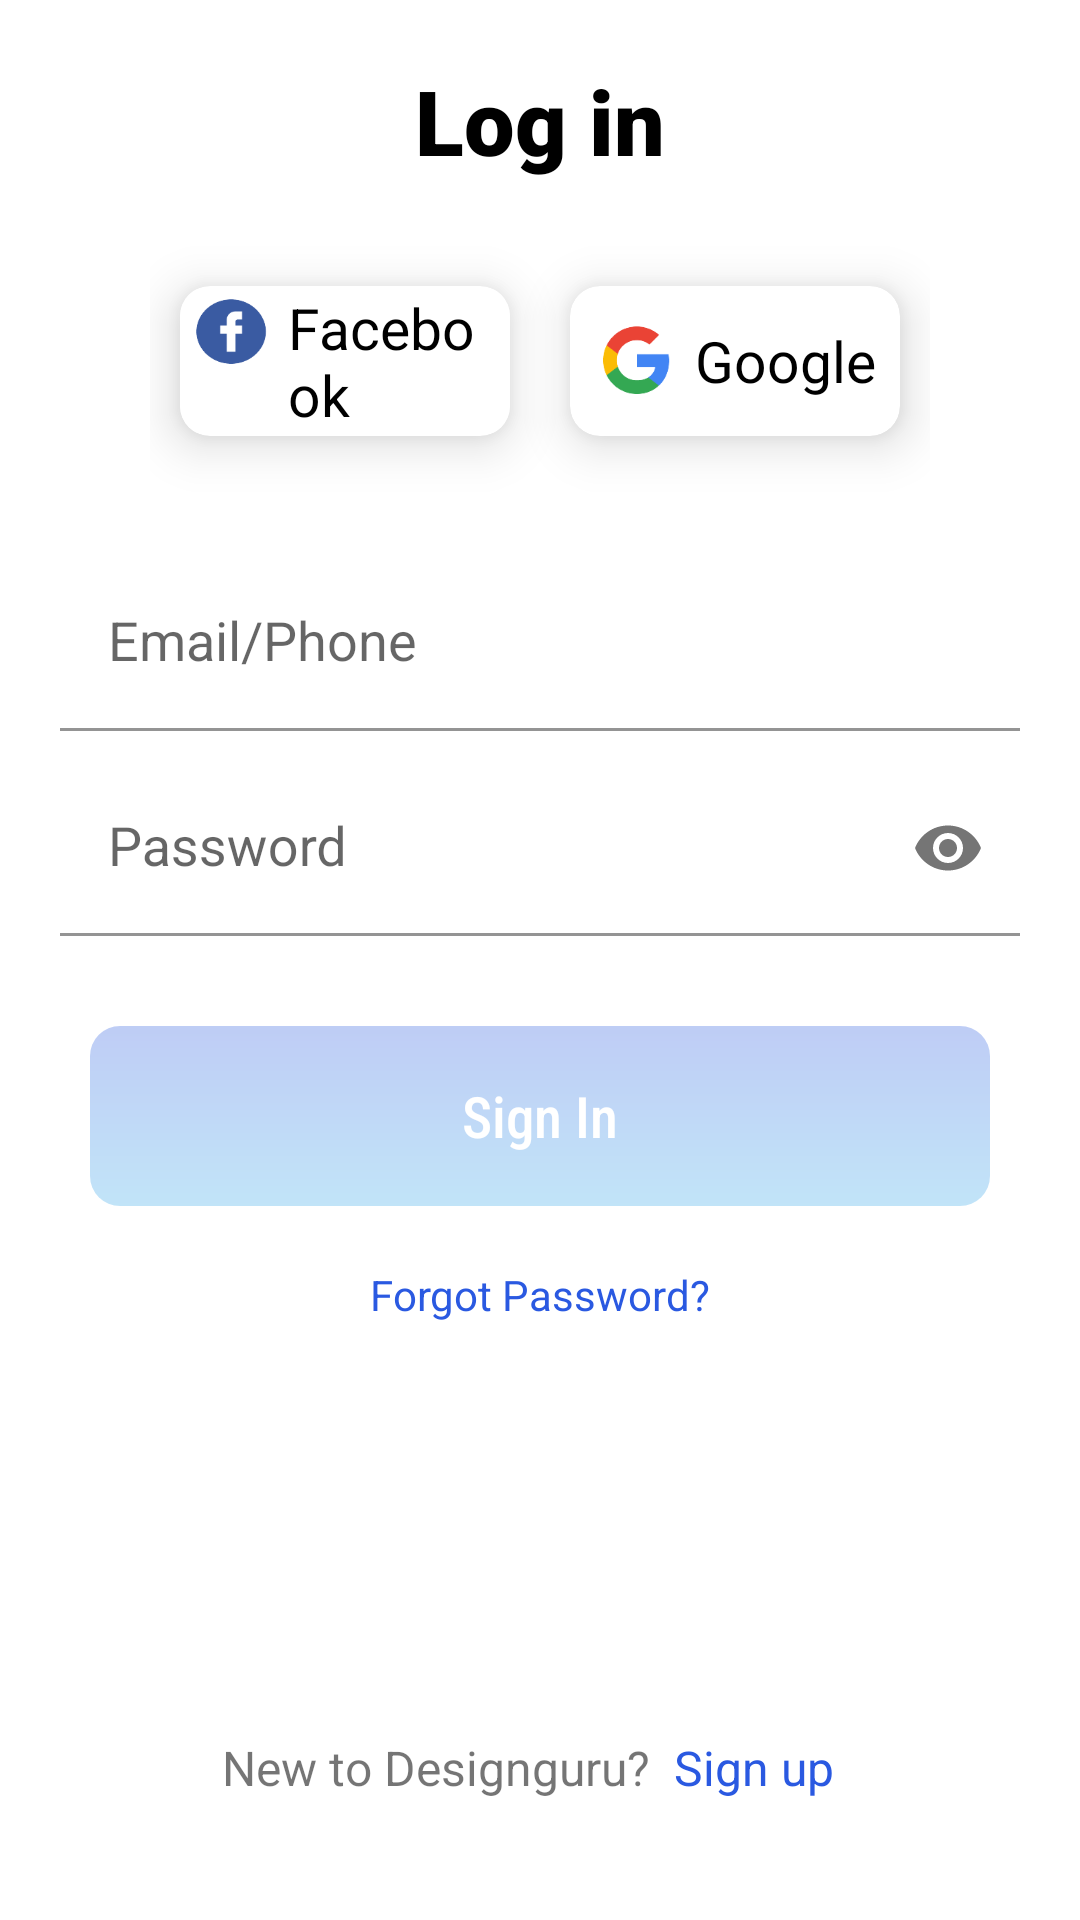

This screen was rendered from an Android layout file. Write that file and the resources it references.
<!-- AndroidManifest.xml: application theme Theme.Task1 -->
<!-- res/layout/activity_login_.xml -->
<?xml version="1.0" encoding="utf-8"?>
<RelativeLayout xmlns:android="http://schemas.android.com/apk/res/android"
    xmlns:app="http://schemas.android.com/apk/res-auto"
    xmlns:tools="http://schemas.android.com/tools"
    android:layout_width="match_parent"
    android:layout_height="match_parent"
    tools:context=".MainActivity">



    <LinearLayout
        android:layout_width="match_parent"
        android:layout_height="wrap_content"
        android:orientation="vertical"
        android:layout_centerHorizontal="true"
        android:layout_marginTop="20dp"
        >

        <TextView
            android:layout_width="match_parent"
            android:layout_height="wrap_content"
            android:text="@string/log_in"
            android:textSize="30dp"
            android:layout_gravity="center"
            android:gravity="center"
            android:textColor="@color/black"
            android:fontFamily="sans-serif-black"
            ></TextView>

        <LinearLayout
            android:layout_width="match_parent"
            android:layout_height="wrap_content"
            android:orientation="horizontal"
            android:weightSum="2"
            android:layout_marginHorizontal="50dp"
            android:layout_marginTop="15dp"
            android:layout_marginBottom="10dp"
            >

            <androidx.cardview.widget.CardView
                android:layout_width="0dp"
                android:layout_weight="1"
                app:cardCornerRadius="10dp"
                android:elevation="10dp"
                app:cardElevation="10dp"
                android:layout_marginHorizontal="10dp"
                android:background="@color/white"
                android:layout_marginBottom="20dp"
                android:layout_marginTop="20dp"
                android:backgroundTint="@color/white"
                android:layout_height="50dp">

                <LinearLayout
                    android:layout_width="wrap_content"
                    android:layout_height="wrap_content"
                    android:background="@color/white"
                    android:layout_gravity="center"
                    android:orientation="horizontal">

                    <ImageView
                        android:layout_width="30dp"
                        android:layout_height="30dp"
                        android:layout_marginHorizontal="2dp"
                        android:src="@drawable/facebook"></ImageView>

                    <TextView
                        android:layout_width="wrap_content"
                        android:layout_height="wrap_content"
                        android:text="Facebook"
                        android:layout_weight="1"
                        android:textSize="19dp"
                        android:layout_marginHorizontal="2dp"
                        android:textColor="@color/black"
                        android:layout_gravity="center"
                        ></TextView>

                </LinearLayout>

            </androidx.cardview.widget.CardView>

            <androidx.cardview.widget.CardView
                android:layout_width="0dp"
                android:layout_weight="1"
                app:cardCornerRadius="10dp"
                android:elevation="10dp"
                app:cardElevation="10dp"
                android:layout_marginHorizontal="10dp"
                android:background="@color/white"
                android:backgroundTint="@color/white"
                android:layout_marginBottom="20dp"
                android:layout_marginTop="20dp"
                android:layout_height="50dp">

                <LinearLayout
                    android:layout_width="wrap_content"
                    android:layout_height="wrap_content"
                    android:background="@color/white"
                    android:layout_gravity="center"
                    android:orientation="horizontal">

                    <ImageView
                        android:layout_width="30dp"
                        android:layout_height="30dp"
                        android:padding="2dp"
                        android:layout_marginHorizontal="2dp"
                        android:src="@drawable/gogle"></ImageView>

                    <TextView
                        android:layout_width="wrap_content"
                        android:layout_height="wrap_content"
                        android:text="Google"
                        android:layout_weight="1"
                        android:textSize="19dp"
                        android:layout_marginHorizontal="2dp"
                        android:textColor="@color/black"
                        android:layout_gravity="center"
                        ></TextView>

                </LinearLayout>

            </androidx.cardview.widget.CardView>

        </LinearLayout>


        <LinearLayout
            android:layout_width="match_parent"
            android:layout_height="wrap_content"
            android:orientation="vertical"
           android:paddingVertical="10dp"
            android:paddingHorizontal="20dp">

            <com.google.android.material.textfield.TextInputLayout
                android:id="@+id/inputEmail"
                android:layout_width="match_parent"
                android:layout_height="wrap_content"
                android:background="@color/white"
                >

                <com.google.android.material.textfield.TextInputEditText
                    android:id="@+id/edtEmail"
                    android:layout_width="match_parent"
                    android:layout_height="wrap_content"
                    android:drawablePadding="5dp"
                    android:hint="Email/Phone"
                    android:textSize="18dp"
                    android:background="@color/white"
                    android:maxLines="1"
                    android:textAppearance="@style/TextAppearance.AppCompat.Small"

                    />
            </com.google.android.material.textfield.TextInputLayout>

            <com.google.android.material.textfield.TextInputLayout
                android:id="@+id/inputPass"
                android:layout_width="match_parent"
                app:passwordToggleEnabled="true"
                android:background="@color/white"
                android:layout_marginTop="10dp"
                android:layout_height="wrap_content">

                <com.google.android.material.textfield.TextInputEditText
                    android:id="@+id/edtPassword"
                    android:layout_width="match_parent"
                    android:layout_height="wrap_content"
                    android:drawablePadding="5dp"
                    android:hint="@string/password"
                    android:inputType="textPassword"
                    android:textSize="18dp"
                    android:maxLines="1"
                    android:background="@color/white"
                    android:textAppearance="@style/TextAppearance.AppCompat.Small" />

            </com.google.android.material.textfield.TextInputLayout>

        </LinearLayout>


        <RelativeLayout
            android:layout_width="match_parent"
            android:layout_height="60dp"
            android:layout_marginTop="20dp"
            android:id="@+id/sign_in_lyout"
            android:background="@drawable/btn_bg"
            android:layout_marginHorizontal="30dp"
            android:alpha="0.3"
            android:layout_marginBottom="10dp"
            >

            <TextView
                android:layout_width="match_parent"
                android:layout_height="match_parent"
                android:text="@string/sign_in"
                android:gravity="center"
                android:textColor="@color/white"
                android:textSize="19dp"
                android:fontFamily="sans-serif-condensed-medium"
                ></TextView>

        </RelativeLayout>

        <TextView
            android:layout_width="wrap_content"
            android:layout_height="wrap_content"
            android:layout_gravity="center"
            android:layout_margin="10dp"
            android:text="Forgot Password?"
            android:textColor="@color/color_primary" />

    </LinearLayout>



    <LinearLayout
        android:layout_width="match_parent"
        android:layout_height="wrap_content"
        android:orientation="horizontal"
        android:layout_alignParentBottom="true"
        android:layout_centerHorizontal="true"
        android:gravity="center"
        android:layout_marginBottom="30dp"
        >

        <TextView
            android:layout_width="wrap_content"
            android:layout_height="wrap_content"
            android:text="New to Designguru?"
            android:textSize="16dp"
            android:fontFamily="sans-serif"
            ></TextView>
        <TextView
            android:layout_width="wrap_content"
            android:layout_height="wrap_content"
            android:text="Sign up"
            android:textColor="@color/color_primary"
            android:layout_marginHorizontal="5dp"
            android:textSize="16dp"
            android:paddingHorizontal="3dp"
            android:paddingVertical="10dp"
            android:fontFamily="sans-serif"
            android:onClick="signup_page"
            ></TextView>


    </LinearLayout>


</RelativeLayout>
<!-- resources referenced by this layout -->
<resources>
  <color name="black">#FF000000</color>
  <color name="color_primary">#2A59E1</color>
  <color name="white">#FFFFFFFF</color>
  <!-- drawable btn_bg (drawable) -->
  <?xml version="1.0" encoding="UTF-8"?>
  <shape xmlns:android="http://schemas.android.com/apk/res/android">
      <gradient
          android:startColor="@color/color_accent"
          android:endColor="@color/color_primary"
          android:angle="90"/>
      <corners android:radius="10dp"/>
      <padding android:left="0dp" android:top="0dp" android:right="0dp" android:bottom="0dp" />
  </shape>
  <!-- drawable facebook: png bitmap (drawable, 3105 bytes) -->
  <!-- drawable gogle: png bitmap (drawable, 3704 bytes) -->
  <string name="log_in">Log in</string>
  <string name="password">Password</string>
  <string name="sign_in">Sign In</string>
  <style name="Theme.Task1" parent="Theme.MaterialComponents.DayNight.NoActionBar">
          
          <item name="colorPrimary">@color/color_primary</item>
          <item name="colorPrimaryVariant">@color/color_primary</item>
          <item name="colorOnPrimary">@color/color_primary</item>
          
          <item name="colorSecondary">@color/color_primary</item>
          <item name="colorSecondaryVariant">@color/color_primary</item>
          <item name="colorOnSecondary">@color/color_primary</item>
          
          <item name="android:statusBarColor" tools:targetApi="l">?attr/colorPrimaryVariant</item>
          
      </style>
  <color name="color_accent">#33A7E9</color>
</resources>
